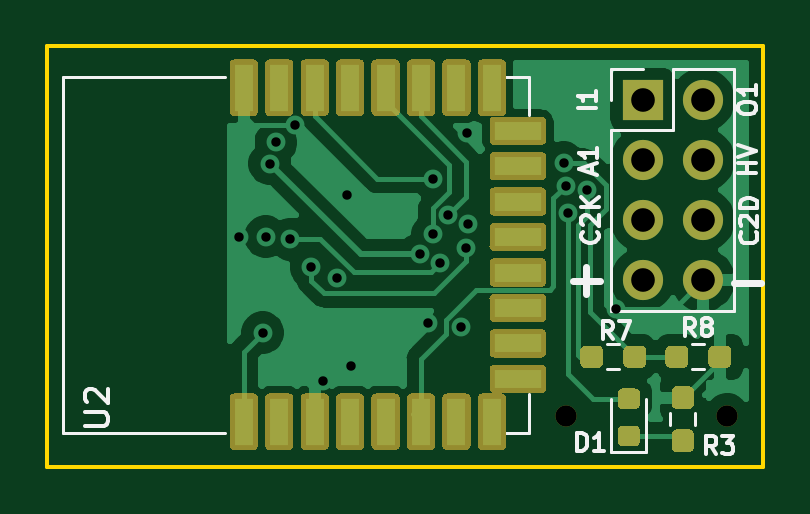
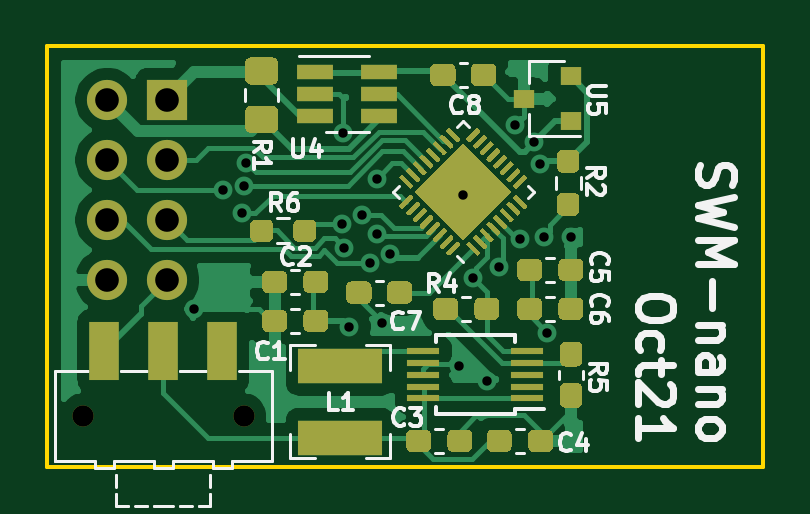
Circuit board: 10 layer files. Board 30.3 x 17.8 mm.
- bottom_copper: wireless_measurement_ard-B_Cu.gbl (59489 bytes)
- bottom_mask: wireless_measurement_ard-B_Mask.gbs (21839 bytes)
- paste: wireless_measurement_ard-B_Paste.gbp (22770 bytes)
- bottom_silk: wireless_measurement_ard-B_SilkS.gbo (40419 bytes)
- outline: wireless_measurement_ard-Edge_Cuts.gm1 (749 bytes)
- top_copper: wireless_measurement_ard-F_Cu.gtl (35959 bytes)
- top_mask: wireless_measurement_ard-F_Mask.gts (11674 bytes)
- paste: wireless_measurement_ard-F_Paste.gtp (3893 bytes)
- top_silk: wireless_measurement_ard-F_SilkS.gto (19504 bytes)
- drill: wireless_measurement_ard.drl (800 bytes)

=== bottom_copper: wireless_measurement_ard-B_Cu.gbl (59489 bytes, source omitted) ===
=== bottom_mask: wireless_measurement_ard-B_Mask.gbs (21839 bytes, source omitted) ===
=== paste: wireless_measurement_ard-B_Paste.gbp (22770 bytes, source omitted) ===
=== bottom_silk: wireless_measurement_ard-B_SilkS.gbo (40419 bytes, source omitted) ===
=== outline: wireless_measurement_ard-Edge_Cuts.gm1 ===
G04 #@! TF.GenerationSoftware,KiCad,Pcbnew,(5.1.10)-1*
G04 #@! TF.CreationDate,2021-10-01T13:23:57-05:00*
G04 #@! TF.ProjectId,wireless_measurement_ard,77697265-6c65-4737-935f-6d6561737572,rev?*
G04 #@! TF.SameCoordinates,Original*
G04 #@! TF.FileFunction,Profile,NP*
%FSLAX46Y46*%
G04 Gerber Fmt 4.6, Leading zero omitted, Abs format (unit mm)*
G04 Created by KiCad (PCBNEW (5.1.10)-1) date 2021-10-01 13:23:57*
%MOMM*%
%LPD*%
G01*
G04 APERTURE LIST*
G04 #@! TA.AperFunction,Profile*
%ADD10C,0.150000*%
G04 #@! TD*
G04 APERTURE END LIST*
D10*
X110000000Y-92800000D02*
X110000000Y-75000000D01*
X110000000Y-92800000D02*
X140300000Y-92800000D01*
X140300000Y-75000000D02*
X140300000Y-92800000D01*
X110000000Y-75000000D02*
X140300000Y-75000000D01*
M02*

=== top_copper: wireless_measurement_ard-F_Cu.gtl (35959 bytes, source omitted) ===
=== top_mask: wireless_measurement_ard-F_Mask.gts (11674 bytes, source omitted) ===
=== paste: wireless_measurement_ard-F_Paste.gtp ===
G04 #@! TF.GenerationSoftware,KiCad,Pcbnew,(5.1.10)-1*
G04 #@! TF.CreationDate,2021-10-01T13:23:57-05:00*
G04 #@! TF.ProjectId,wireless_measurement_ard,77697265-6c65-4737-935f-6d6561737572,rev?*
G04 #@! TF.SameCoordinates,Original*
G04 #@! TF.FileFunction,Paste,Top*
G04 #@! TF.FilePolarity,Positive*
%FSLAX46Y46*%
G04 Gerber Fmt 4.6, Leading zero omitted, Abs format (unit mm)*
G04 Created by KiCad (PCBNEW (5.1.10)-1) date 2021-10-01 13:23:57*
%MOMM*%
%LPD*%
G01*
G04 APERTURE LIST*
%ADD10R,2.000000X0.800000*%
%ADD11R,0.800000X2.000000*%
G04 APERTURE END LIST*
D10*
X129923000Y-78570000D03*
X129923000Y-80070000D03*
X129923000Y-81570000D03*
X129923000Y-83070000D03*
X129923000Y-84570000D03*
X129923000Y-86070000D03*
X129923000Y-87570000D03*
D11*
X128823000Y-90890000D03*
X128823000Y-76750000D03*
X127323000Y-76750000D03*
X127323000Y-90890000D03*
X125823000Y-90890000D03*
X125823000Y-76750000D03*
X124323000Y-76750000D03*
X124323000Y-90890000D03*
X122823000Y-90890000D03*
X122823000Y-76750000D03*
X121323000Y-76750000D03*
X121323000Y-90890000D03*
X119823000Y-90890000D03*
X119823000Y-76750000D03*
X118323000Y-76750000D03*
D10*
X129923000Y-89070000D03*
D11*
X118323000Y-90890000D03*
G36*
G01*
X137143500Y-90356500D02*
X136668500Y-90356500D01*
G75*
G02*
X136431000Y-90119000I0J237500D01*
G01*
X136431000Y-89619000D01*
G75*
G02*
X136668500Y-89381500I237500J0D01*
G01*
X137143500Y-89381500D01*
G75*
G02*
X137381000Y-89619000I0J-237500D01*
G01*
X137381000Y-90119000D01*
G75*
G02*
X137143500Y-90356500I-237500J0D01*
G01*
G37*
G36*
G01*
X137143500Y-92181500D02*
X136668500Y-92181500D01*
G75*
G02*
X136431000Y-91944000I0J237500D01*
G01*
X136431000Y-91444000D01*
G75*
G02*
X136668500Y-91206500I237500J0D01*
G01*
X137143500Y-91206500D01*
G75*
G02*
X137381000Y-91444000I0J-237500D01*
G01*
X137381000Y-91944000D01*
G75*
G02*
X137143500Y-92181500I-237500J0D01*
G01*
G37*
G36*
G01*
X137989500Y-88375500D02*
X137989500Y-87900500D01*
G75*
G02*
X138227000Y-87663000I237500J0D01*
G01*
X138727000Y-87663000D01*
G75*
G02*
X138964500Y-87900500I0J-237500D01*
G01*
X138964500Y-88375500D01*
G75*
G02*
X138727000Y-88613000I-237500J0D01*
G01*
X138227000Y-88613000D01*
G75*
G02*
X137989500Y-88375500I0J237500D01*
G01*
G37*
G36*
G01*
X136164500Y-88375500D02*
X136164500Y-87900500D01*
G75*
G02*
X136402000Y-87663000I237500J0D01*
G01*
X136902000Y-87663000D01*
G75*
G02*
X137139500Y-87900500I0J-237500D01*
G01*
X137139500Y-88375500D01*
G75*
G02*
X136902000Y-88613000I-237500J0D01*
G01*
X136402000Y-88613000D01*
G75*
G02*
X136164500Y-88375500I0J237500D01*
G01*
G37*
G36*
G01*
X134386500Y-88375500D02*
X134386500Y-87900500D01*
G75*
G02*
X134624000Y-87663000I237500J0D01*
G01*
X135124000Y-87663000D01*
G75*
G02*
X135361500Y-87900500I0J-237500D01*
G01*
X135361500Y-88375500D01*
G75*
G02*
X135124000Y-88613000I-237500J0D01*
G01*
X134624000Y-88613000D01*
G75*
G02*
X134386500Y-88375500I0J237500D01*
G01*
G37*
G36*
G01*
X132561500Y-88375500D02*
X132561500Y-87900500D01*
G75*
G02*
X132799000Y-87663000I237500J0D01*
G01*
X133299000Y-87663000D01*
G75*
G02*
X133536500Y-87900500I0J-237500D01*
G01*
X133536500Y-88375500D01*
G75*
G02*
X133299000Y-88613000I-237500J0D01*
G01*
X132799000Y-88613000D01*
G75*
G02*
X132561500Y-88375500I0J237500D01*
G01*
G37*
G36*
G01*
X134876250Y-91928500D02*
X134363750Y-91928500D01*
G75*
G02*
X134145000Y-91709750I0J218750D01*
G01*
X134145000Y-91272250D01*
G75*
G02*
X134363750Y-91053500I218750J0D01*
G01*
X134876250Y-91053500D01*
G75*
G02*
X135095000Y-91272250I0J-218750D01*
G01*
X135095000Y-91709750D01*
G75*
G02*
X134876250Y-91928500I-218750J0D01*
G01*
G37*
G36*
G01*
X134876250Y-90353500D02*
X134363750Y-90353500D01*
G75*
G02*
X134145000Y-90134750I0J218750D01*
G01*
X134145000Y-89697250D01*
G75*
G02*
X134363750Y-89478500I218750J0D01*
G01*
X134876250Y-89478500D01*
G75*
G02*
X135095000Y-89697250I0J-218750D01*
G01*
X135095000Y-90134750D01*
G75*
G02*
X134876250Y-90353500I-218750J0D01*
G01*
G37*
M02*

=== top_silk: wireless_measurement_ard-F_SilkS.gto (19504 bytes, source omitted) ===
=== drill: wireless_measurement_ard.drl ===
M48
; DRILL file {KiCad (5.1.10)-1} date 10/01/21 13:24:00
; FORMAT={-:-/ absolute / inch / decimal}
; #@! TF.CreationDate,2021-10-01T13:24:00-05:00
; #@! TF.GenerationSoftware,Kicad,Pcbnew,(5.1.10)-1
FMAT,2
INCH
T1C0.0157
T2C0.0394
T3C0.0354
%
G90
G05
T1
X4.65Y-3.27
X4.69Y-3.43
X4.695Y-3.27
X4.7018Y-3.1479
X4.7119Y-3.1127
X4.736Y-3.274
X4.7436Y-3.084
X4.771Y-3.321
X4.79Y-3.51
X4.814Y-3.339
X4.83Y-3.2
X4.8375Y-3.485
X4.9519Y-3.2992
X4.965Y-3.414
X4.973Y-3.266
X4.974Y-3.173
X4.986Y-3.3135
X4.9983Y-3.2337
X5.02Y-3.42
X5.028Y-3.2885
X5.0307Y-3.0968
X5.0315Y-3.2492
X5.1917Y-3.1466
X5.1951Y-3.1846
X5.1993Y-3.2305
X5.231Y-3.192
X5.279Y-3.39
T2
X5.323Y-3.042
X5.323Y-3.142
X5.323Y-3.242
X5.323Y-3.342
X5.423Y-3.042
X5.423Y-3.142
X5.423Y-3.242
X5.423Y-3.342
T3
X5.1961Y-3.5683
X5.4639Y-3.5683
T0
M30
